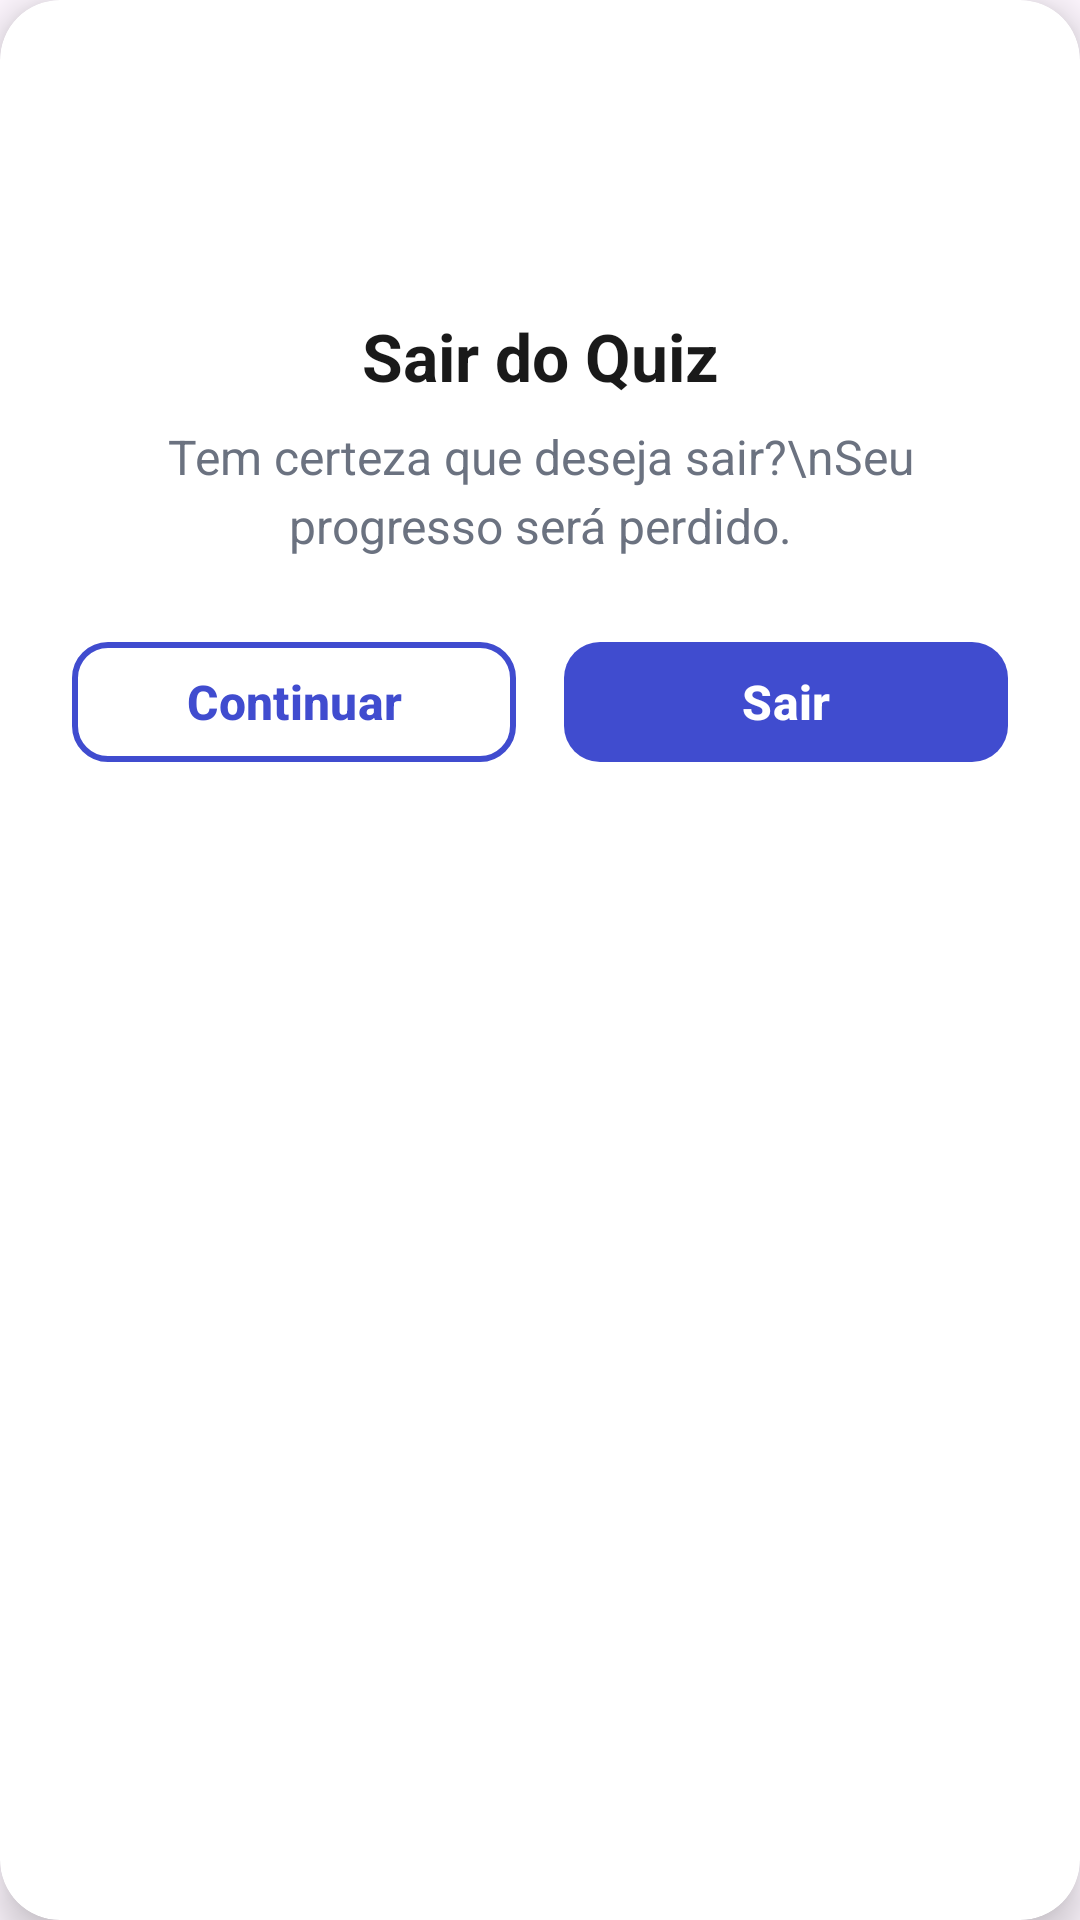

This screen was rendered from an Android layout file. Write that file and the resources it references.
<!-- AndroidManifest.xml: application theme Theme.VolansAPP -->
<!-- res/layout/dialog_exit_quiz.xml -->
<?xml version="1.0" encoding="utf-8"?>
<androidx.cardview.widget.CardView xmlns:android="http://schemas.android.com/apk/res/android"
    xmlns:app="http://schemas.android.com/apk/res-auto"
    android:layout_width="match_parent"
    android:layout_height="wrap_content"
    android:layout_margin="24dp"
    app:cardBackgroundColor="#FFFFFF"
    app:cardCornerRadius="20dp"
    app:cardElevation="8dp">

    <LinearLayout
        android:layout_width="match_parent"
        android:layout_height="wrap_content"
        android:orientation="vertical"
        android:padding="24dp">

        
        <ImageView
            android:layout_width="64dp"
            android:layout_height="64dp"
            android:layout_gravity="center_horizontal"
            android:layout_marginBottom="16dp"
            android:background="@drawable/circle_warning_background"
            android:padding="16dp"
            android:src="@drawable/ic_warning"
            app:tint="#FFFFFF" />

        
        <TextView
            android:layout_width="match_parent"
            android:layout_height="wrap_content"
            android:gravity="center"
            android:text="Sair do Quiz"
            android:textColor="#1A1A1A"
            android:textSize="22sp"
            android:textStyle="bold"
            android:layout_marginBottom="8dp" />

        
        <TextView
            android:layout_width="match_parent"
            android:layout_height="wrap_content"
            android:gravity="center"
            android:text="Tem certeza que deseja sair?\nSeu progresso será perdido."
            android:textColor="#6B7280"
            android:textSize="16sp"
            android:lineSpacingExtra="4dp"
            android:layout_marginBottom="24dp" />

        
        <LinearLayout
            android:layout_width="match_parent"
            android:layout_height="wrap_content"
            android:orientation="horizontal"
            android:weightSum="2">

            
            <com.google.android.material.button.MaterialButton
                android:id="@+id/btnContinuar"
                android:layout_width="0dp"
                android:layout_height="48dp"
                android:layout_weight="1"
                android:layout_marginEnd="8dp"
                android:text="Continuar"
                android:textColor="#404CCF"
                android:textSize="16sp"
                android:textStyle="bold"
                app:backgroundTint="@android:color/transparent"
                app:cornerRadius="12dp"
                app:strokeColor="#404CCF"
                app:strokeWidth="2dp"
                app:rippleColor="#1A404CCF" />

            
            <com.google.android.material.button.MaterialButton
                android:id="@+id/btnSair"
                android:layout_width="0dp"
                android:layout_height="48dp"
                android:layout_weight="1"
                android:layout_marginStart="8dp"
                android:text="Sair"
                android:textColor="#FFFFFF"
                android:textSize="16sp"
                android:textStyle="bold"
                app:backgroundTint="#404CCF"
                app:cornerRadius="12dp"
                app:rippleColor="#FFFFFF" />

        </LinearLayout>

    </LinearLayout>
</androidx.cardview.widget.CardView>
<!-- resources referenced by this layout -->
<resources>
  <style name="Theme.VolansAPP" parent="Base.Theme.VolansAPP" />
  <style name="Base.Theme.VolansAPP" parent="Theme.Material3.DayNight.NoActionBar">
          
          
      </style>
</resources>
